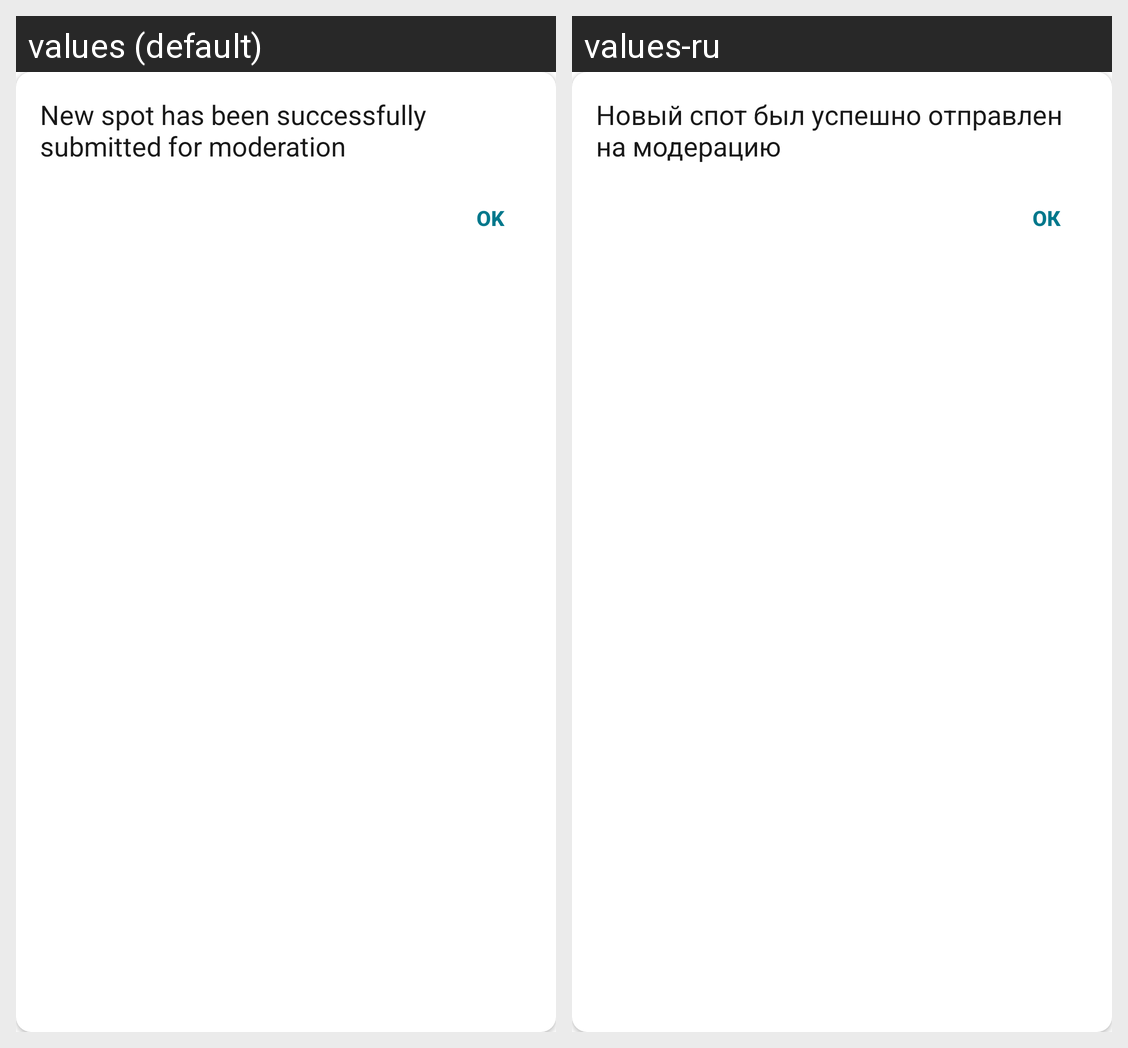

Strings drawn on this Android screen and how each of the app's shown locales translates them:
Android screen res/layout/dialog_add_spot_finished.xml rendered under 2 locales, left to right: values (default), values-ru. Device: Nexus 5 (rendered at 1080×1920; each locale shown at half size, 540×960, under a caption strip naming it); theme Theme.TrickTrack.
Strings drawn on this screen, with the default value and each locale's value (text and hints the layout hard-codes, and strings that could not be matched under every locale, appear in the picture but are not listed):

new_spot_successfuly_sent_to_moderation
  values: New spot has been successfully submitted for moderation
  values-ru: Новый спот был успешно отправлен на модерацию

ok
  values: Ok
  values-ru: Ок
